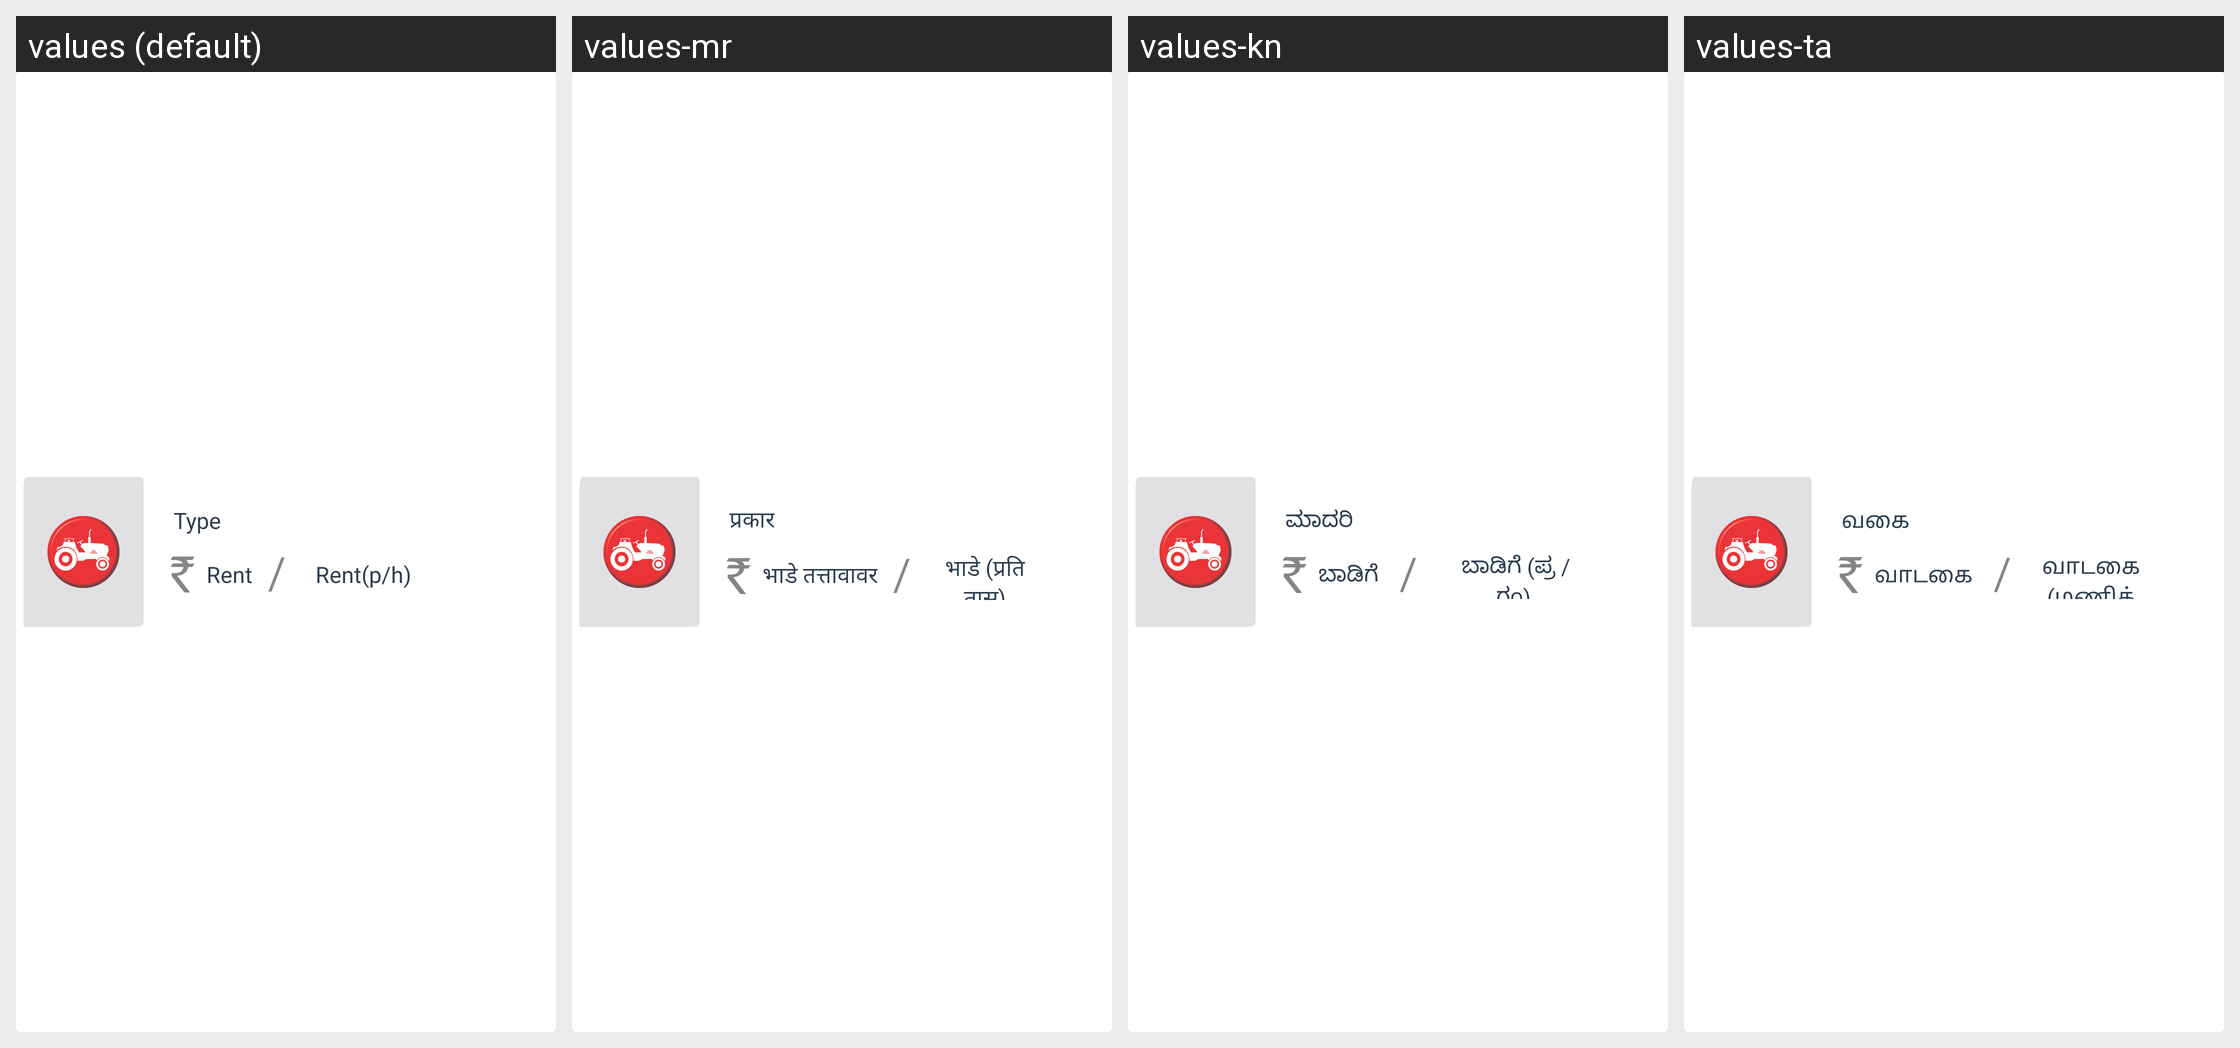

Translations of the strings shown on this Android screen, per locale in the grid:
Android screen res/layout/impl_content.xml rendered under 4 locales, left to right: values (default), values-mr, values-kn, values-ta. Device: Nexus 5 (rendered at 1080×1920; each locale shown at half size, 540×960, under a caption strip naming it); theme AppThemee.
Other locales in the repository, not shown: values-bn, values-gu, values-hi, values-ml, values-pa, values-te.
Strings drawn on this screen, with the default value and each locale's value (text and hints the layout hard-codes, and strings that could not be matched under every locale, appear in the picture but are not listed):

type
  values: Type
  values-mr: प्रकार
  values-kn: ಮಾದರಿ
  values-ta: வகை

rent
  values: Rent
  values-mr: भाडे तत्तावावर
  values-kn: ಬಾಡಿಗೆ 
  values-ta: வாடகை 

rent_per_hour
  values: Rent(p/h)
  values-mr: भाडे (प्रति तास)
  values-kn: ಬಾಡಿಗೆ (ಪ್ರ / ಗಂ) 
  values-ta: வாடகை(மணிக்கு)
